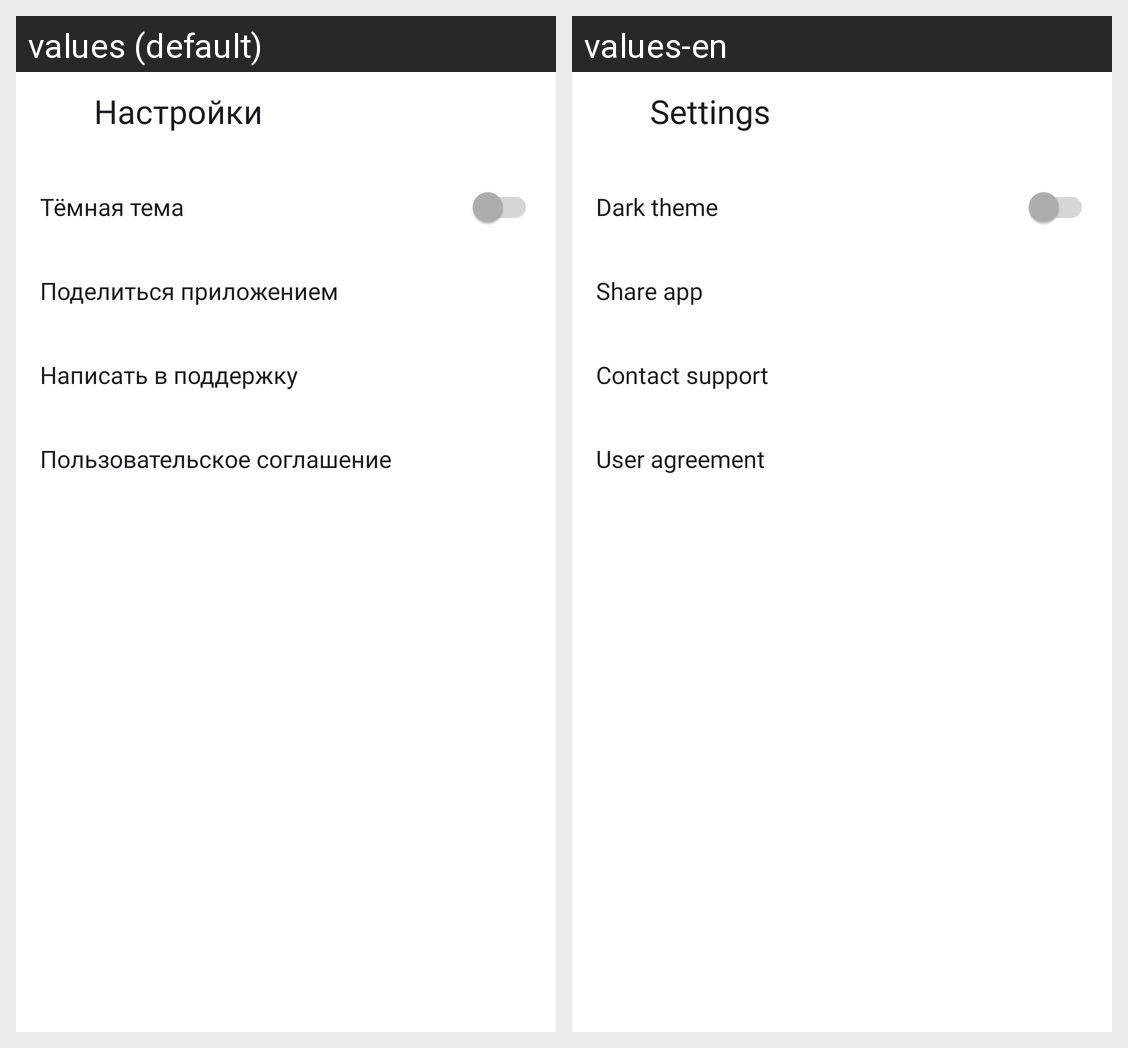

The Android screen above is rendered under two locales of the same app. Produce the string resources it draws, with the default and per-locale values.
Android screen res/layout/activity_settings.xml rendered under 2 locales, left to right: values (default), values-en. Device: Nexus 5 (rendered at 1080×1920; each locale shown at half size, 540×960, under a caption strip naming it); theme Theme.MaterialComponents.DayNight.NoActionBar.
Strings drawn on this screen, with the default value and each locale's value (text and hints the layout hard-codes, and strings that could not be matched under every locale, appear in the picture but are not listed):

settings_title
  values: Настройки
  values-en: Settings

settings_dark_theme
  values: Тёмная тема
  values-en: Dark theme

settings_share_app
  values: Поделиться приложением
  values-en: Share app

settings_support
  values: Написать в поддержку
  values-en: Contact support

settings_agreement
  values: Пользовательское соглашение
  values-en: User agreement
